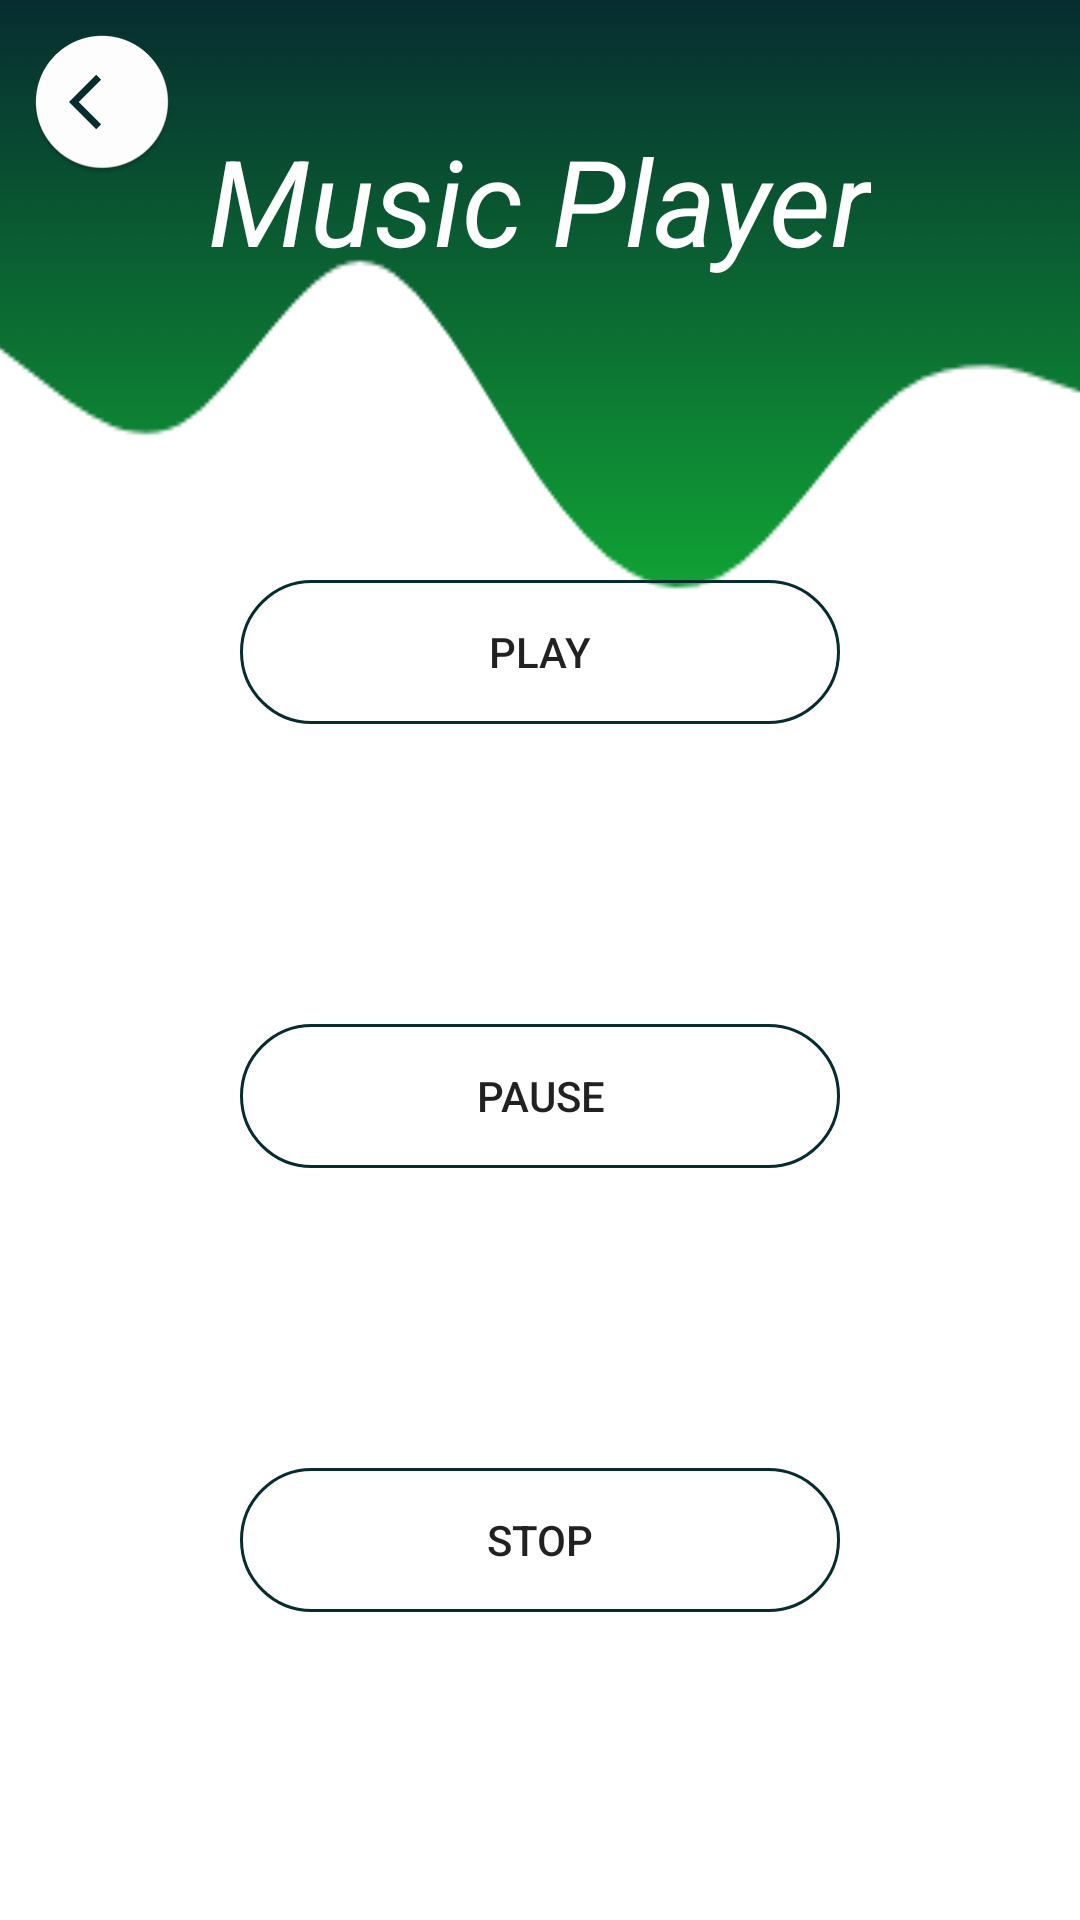

Here is an Android app screen rendered from its layout file. Give the layout XML and the strings, colors and styles it references.
<!-- AndroidManifest.xml: application theme Theme.TruePower -->
<!-- res/layout/activity_music.xml -->
<?xml version="1.0" encoding="utf-8"?>
<RelativeLayout xmlns:android="http://schemas.android.com/apk/res/android"
    xmlns:app="http://schemas.android.com/apk/res-auto"
    xmlns:tools="http://schemas.android.com/tools"
    android:layout_width="match_parent"
    android:layout_height="match_parent"
    android:background="@drawable/wave"
    tools:context=".MusicActivity">

    <ImageView
        android:id="@+id/img_meal_add_back_icon"
        android:layout_width="wrap_content"
        android:layout_height="wrap_content"
        android:layout_marginStart="10dp"
        android:layout_marginTop="10dp"
        android:contentDescription="@string/blank"
        android:onClick="backToHome"
        app:srcCompat="@mipmap/ic_back"
        tools:ignore="SpeakableTextPresentCheck" />

    <TextView
        android:id="@+id/tv_music"
        android:layout_width="wrap_content"
        android:layout_height="wrap_content"
        android:layout_centerHorizontal="true"
        android:layout_marginStart="100dp"
        android:layout_marginTop="40dp"
        android:text="@string/tv_music"
        android:textColor="@color/white"
        android:textSize="40sp"
        android:textStyle="italic" />

    <Button
        android:id="@+id/btn_play"
        android:layout_width="200dp"
        android:layout_height="wrap_content"
        android:layout_below="@+id/tv_music"
        android:layout_centerHorizontal="true"
        android:layout_marginTop="100dp"
        android:background="@drawable/round_border"
        android:onClick="play"
        android:text="@string/btn_play"
        app:layout_constraintBottom_toTopOf="@+id/btn_pause" />

    <Button
        android:id="@+id/btn_pause"
        android:layout_width="200dp"
        android:layout_height="wrap_content"
        android:layout_below="@+id/btn_play"
        android:layout_centerHorizontal="true"
        android:layout_marginTop="100dp"
        android:background="@drawable/round_border"
        android:onClick="pause"
        android:text="@string/btn_pause"
        app:layout_constraintBottom_toTopOf="@+id/btn_stop"
        app:layout_constraintEnd_toEndOf="parent"
        app:layout_constraintHorizontal_bias="0.5"
        app:layout_constraintStart_toStartOf="parent"
        app:layout_constraintTop_toBottomOf="@+id/btn_play" />

    <Button
        android:id="@+id/btn_stop"
        android:layout_width="200dp"
        android:layout_height="wrap_content"
        android:layout_below="@id/btn_pause"
        android:layout_centerHorizontal="true"
        android:layout_marginTop="100dp"
        android:background="@drawable/round_border"
        android:onClick="stop"
        android:text="@string/btn_stop"
        app:layout_constraintBottom_toBottomOf="parent"
        app:layout_constraintEnd_toEndOf="parent"
        app:layout_constraintHorizontal_bias="0.5"
        app:layout_constraintStart_toStartOf="parent"
        app:layout_constraintTop_toBottomOf="@+id/btn_pause" />


</RelativeLayout>
<!-- resources referenced by this layout -->
<resources>
  <color name="white">#FFFFFFFF</color>
  <!-- drawable round_border (drawable) -->
  <?xml version="1.0" encoding="utf-8"?>
  <shape android:shape="rectangle" xmlns:android="http://schemas.android.com/apk/res/android">
  <stroke android:color="@color/dark_green"
      android:width="1dp"/>
      <corners android:radius="100dp"/>
  </shape>
  <!-- drawable wave: png bitmap (drawable, 23226 bytes) -->
  <!-- mipmap ic_back: png bitmap (mipmap-hdpi, 2750 bytes) -->
  <string name="blank" />
  <string name="btn_pause">Pause</string>
  <string name="btn_play">Play</string>
  <string name="btn_stop">Stop</string>
  <string name="tv_music">Music Player</string>
  <style name="Theme.TruePower" parent="Theme.MaterialComponents.DayNight.DarkActionBar">
          
          <item name="colorPrimary">@color/dark_green</item>
          <item name="colorPrimaryVariant">@color/dark_green</item>
          <item name="colorOnPrimary">@color/white</item>
          
          <item name="colorSecondary">@color/teal_200</item>
          <item name="colorSecondaryVariant">@color/teal_700</item>
          <item name="colorOnSecondary">@color/black</item>
          
          <item name="android:statusBarColor" tools:targetApi="l">?attr/colorPrimaryVariant</item>
          
      </style>
  <color name="dark_green">#062c30</color>
  <color name="teal_200">#FF03DAC5</color>
  <color name="teal_700">#FF018786</color>
  <color name="black">#FF000000</color>
</resources>
